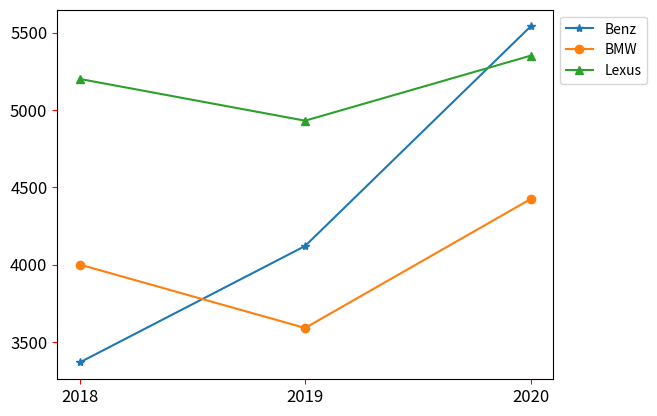

Recreate this plot in Python.
import matplotlib.pyplot as plt

Benz = [3367, 4120, 5539]               # Benz線條
BMW = [4000, 3590, 4423]                # BMW線條
Lexus = [5200, 4930, 5350]              # Lexus線條

seq = [2018, 2019, 2020]                # 年度
plt.xticks(seq)                         # 設定x軸刻度
lineBenz, = plt.plot(seq, Benz, '-*', label='Benz')
lineBMW, = plt.plot(seq, BMW, '-o', label='BMW')
lineLexus, = plt.plot(seq, Lexus, '-^', label='Lexus')

plt.legend(handles=[lineBenz, lineBMW, lineLexus], loc='upper left',
           bbox_to_anchor=(1,1))
plt.tick_params(axis='both', labelsize=12, color='red')

plt.show()
